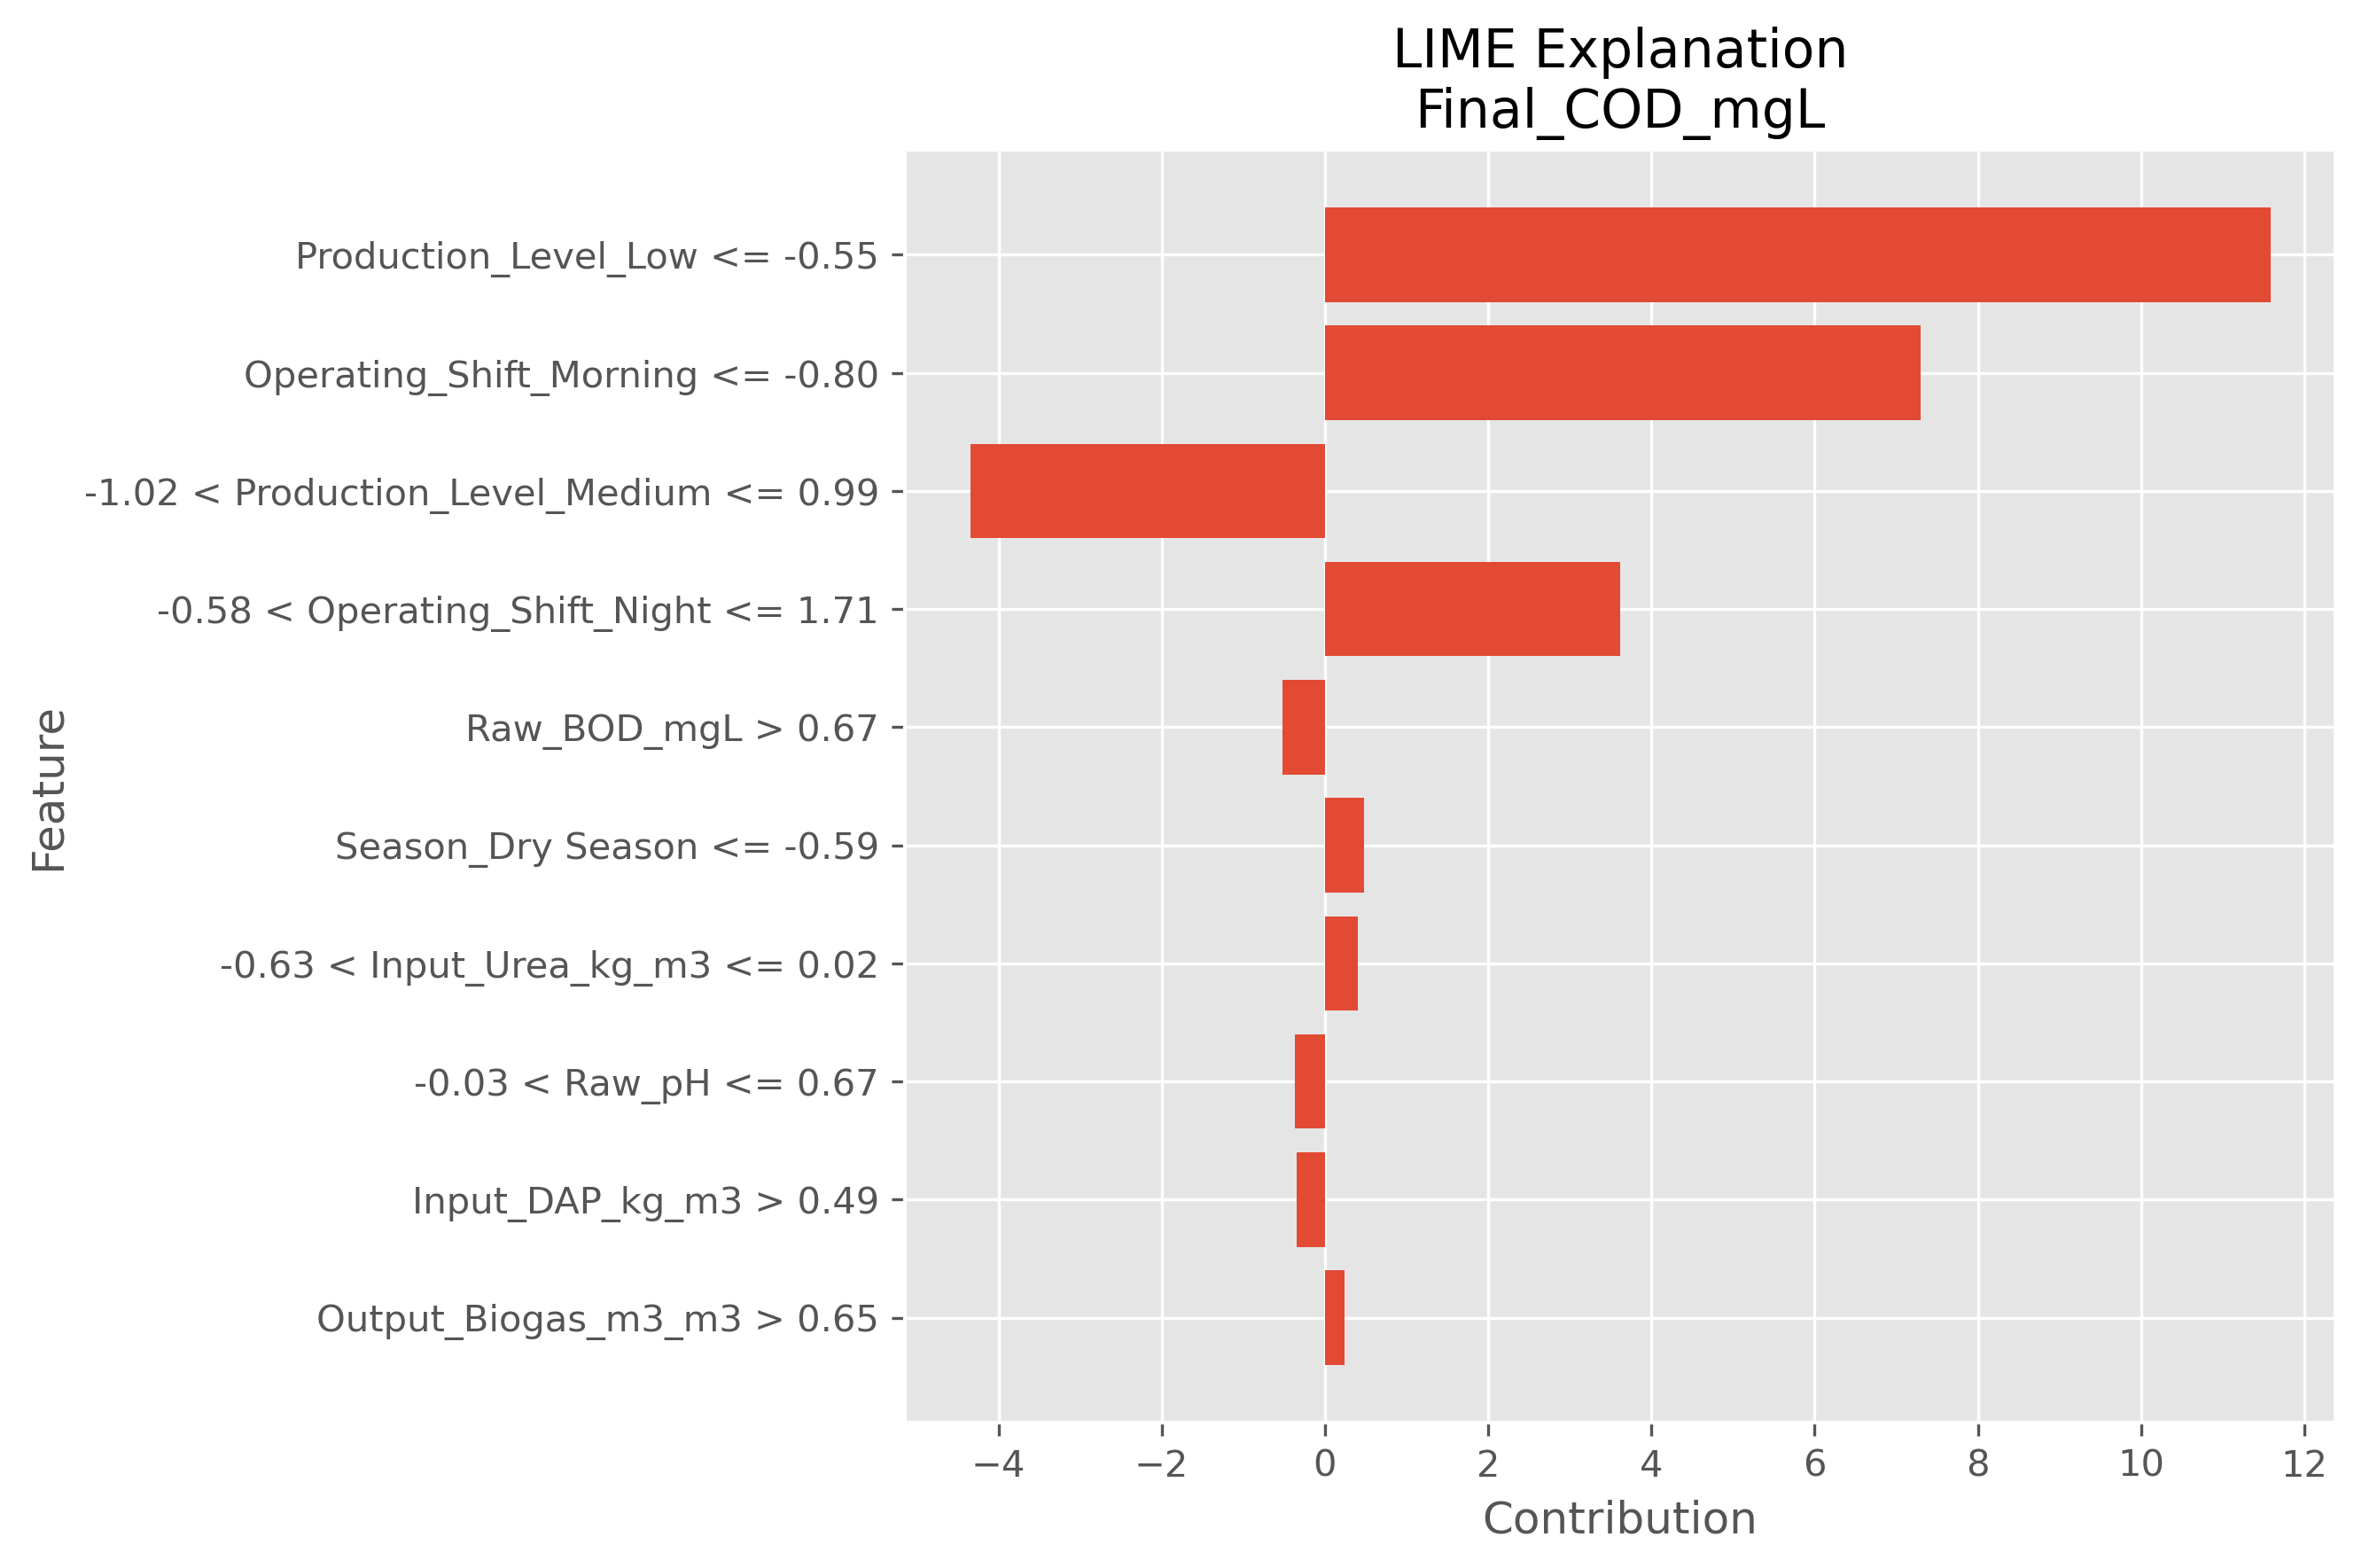

The data file committed next to this chart (first rows):
Feature, Weight
Production_Level_Low <= -0.55, 11.58
Operating_Shift_Morning <= -0.80, 7.302
-1.02 < Production_Level_Medium <= 0.99, -4.347
-0.58 < Operating_Shift_Night <= 1.71, 3.612
Raw_BOD_mgL > 0.67, -0.5201
Season_Dry Season <= -0.59, 0.4736
-0.63 < Input_Urea_kg_m3 <= 0.02, 0.3995
-0.03 < Raw_pH <= 0.67, -0.3702
Input_DAP_kg_m3 > 0.49, -0.3487
Output_Biogas_m3_m3 > 0.65, 0.2386
